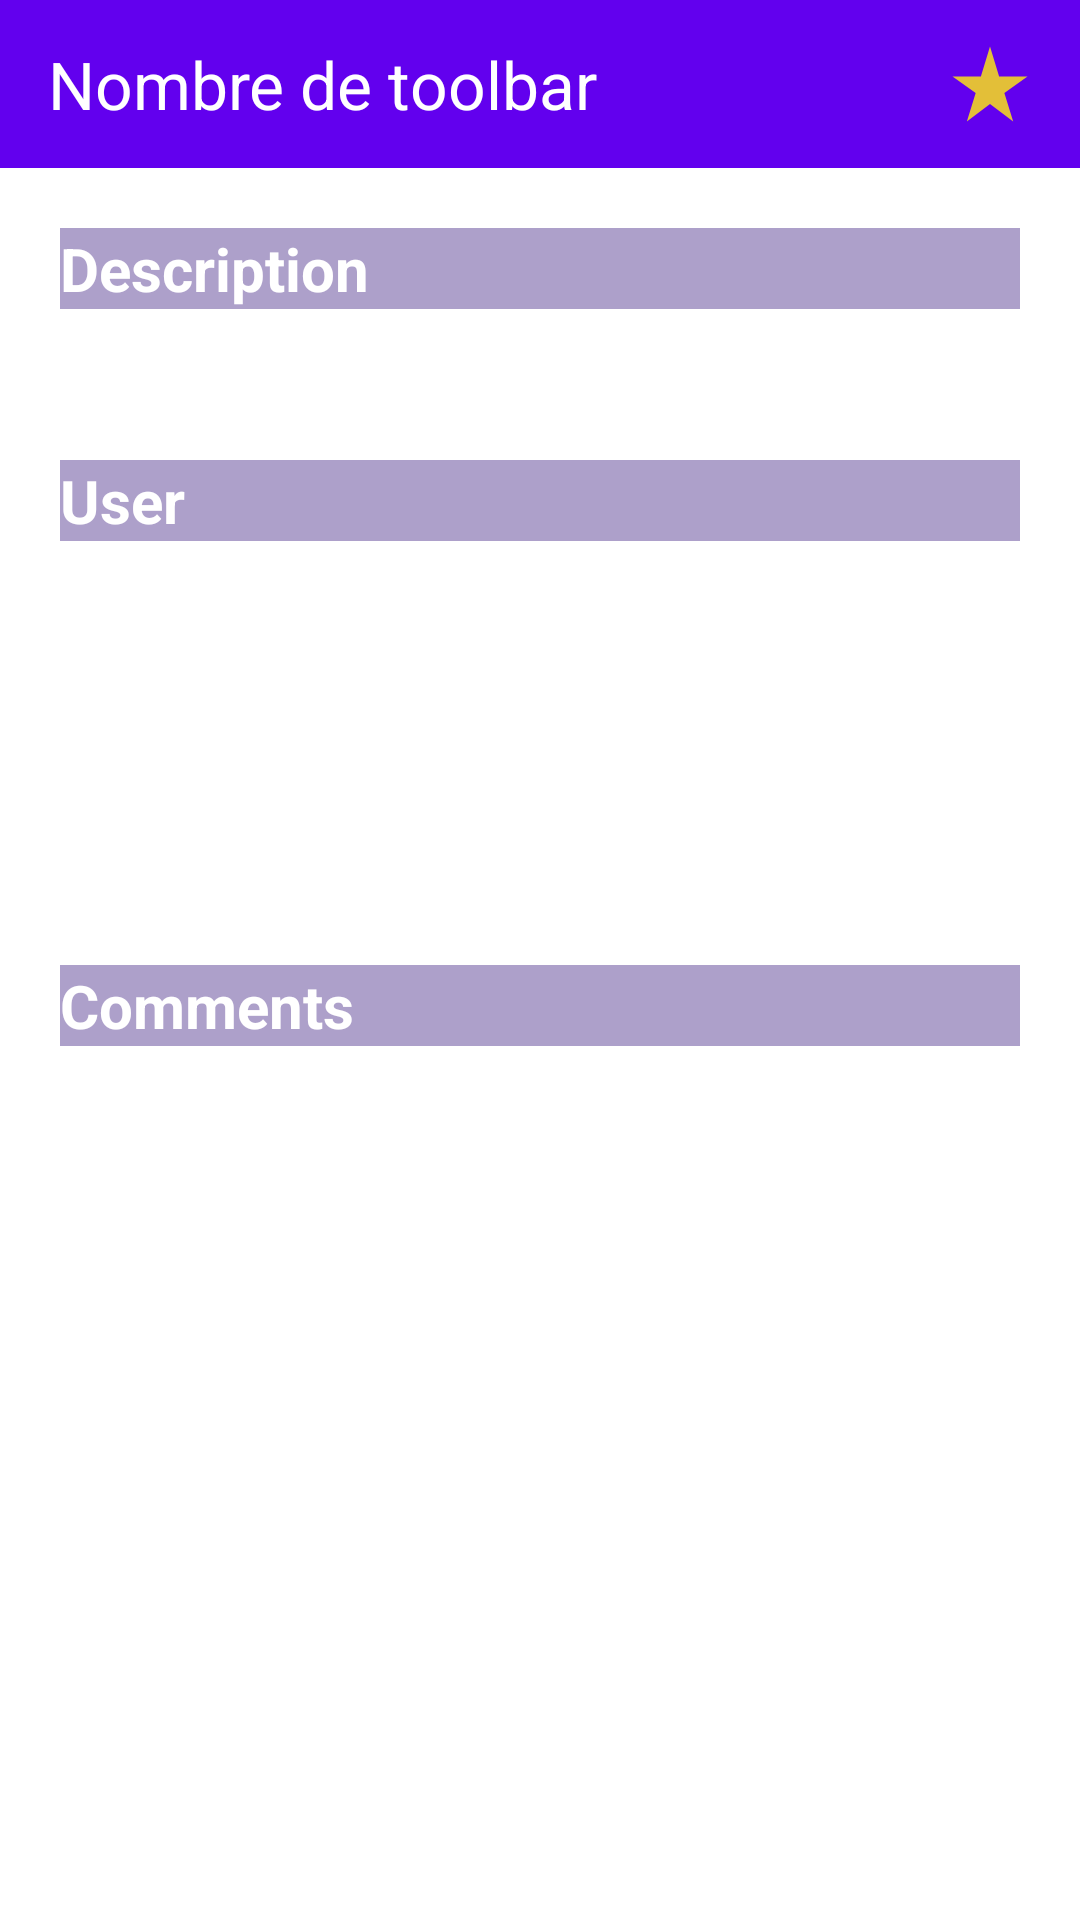

Layout XML and referenced resources for this Android screen:
<!-- AndroidManifest.xml: application theme Theme.ZemogaApp -->
<!-- res/layout/activity_post_detail.xml -->
<?xml version="1.0" encoding="utf-8"?>
<androidx.constraintlayout.widget.ConstraintLayout xmlns:android="http://schemas.android.com/apk/res/android"
    xmlns:app="http://schemas.android.com/apk/res-auto"
    xmlns:tools="http://schemas.android.com/tools"
    android:layout_width="match_parent"
    android:layout_height="match_parent"
    tools:context=".ui.PostDetailActivity">

    <com.google.android.material.appbar.AppBarLayout
        android:id="@+id/toolbar"
        android:layout_width="match_parent"
        android:layout_height="wrap_content"
        app:layout_constraintEnd_toEndOf="parent"
        app:layout_constraintStart_toStartOf="parent"
        app:layout_constraintTop_toTopOf="parent">

        <include
            android:id="@+id/includedToolbar"
            layout="@layout/custom_toolbar" />

    </com.google.android.material.appbar.AppBarLayout>


    <TextView
        android:id="@+id/labelDescription"
        android:layout_width="0dp"
        android:layout_height="wrap_content"
        android:layout_marginStart="20dp"
        android:layout_marginTop="20dp"
        android:layout_marginEnd="20dp"
        android:textSize="20sp"
        android:background="@color/light_purple"
        android:textColor="@color/white"
        android:textStyle="bold"
        android:text="@string/label_description"
        app:layout_constraintStart_toStartOf="parent"
        app:layout_constraintTop_toBottomOf="@+id/toolbar"
        app:layout_constraintEnd_toEndOf="parent"/>

    <TextView
        android:id="@+id/textDescription"
        android:layout_width="0dp"
        android:layout_height="wrap_content"
        android:layout_marginTop="10dp"
        android:layout_marginEnd="20dp"
        android:layout_marginBottom="15dp"
        android:textSize="15sp"
        tools:text="lorem ipsum"
        app:layout_constraintStart_toStartOf="@+id/labelDescription"
        app:layout_constraintTop_toBottomOf="@+id/labelDescription"
        app:layout_constraintEnd_toEndOf="parent"/>

    <TextView
        android:id="@+id/labelUser"
        android:layout_width="0dp"
        android:layout_height="wrap_content"
        android:layout_marginTop="20dp"
        android:layout_marginEnd="20dp"
        android:textColor="@color/white"
        android:background="@color/light_purple"
        android:textSize="20sp"
        android:textStyle="bold"
        android:text="@string/label_user"
        app:layout_constraintStart_toStartOf="@+id/labelDescription"
        app:layout_constraintTop_toBottomOf="@+id/textDescription"
        app:layout_constraintEnd_toEndOf="parent"/>

    <TextView
        android:id="@+id/textName"
        android:layout_width="0dp"
        android:layout_height="wrap_content"
        android:layout_marginTop="10dp"
        android:layout_marginEnd="20dp"
        android:textSize="15sp"
        tools:text="Name"
        app:layout_constraintStart_toStartOf="@+id/labelUser"
        app:layout_constraintTop_toBottomOf="@+id/labelUser" />

    <TextView
        android:id="@+id/textEmail"
        android:layout_width="0dp"
        android:layout_height="wrap_content"
        android:layout_marginTop="10dp"
        android:layout_marginEnd="20dp"
        android:textSize="15sp"
        tools:text="Email"
        app:layout_constraintStart_toStartOf="@+id/labelUser"
        app:layout_constraintTop_toBottomOf="@+id/textName" />

    <TextView
        android:id="@+id/textPhone"
        android:layout_width="0dp"
        android:layout_height="wrap_content"
        android:layout_marginTop="10dp"
        android:layout_marginEnd="20dp"
        android:textSize="15sp"
        tools:text="Phone"
        app:layout_constraintStart_toStartOf="@+id/labelUser"
        app:layout_constraintTop_toBottomOf="@+id/textEmail" />

    <TextView
        android:id="@+id/textWebsite"
        android:layout_width="0dp"
        android:layout_height="wrap_content"
        android:layout_marginTop="10dp"
        android:layout_marginEnd="20dp"
        android:textSize="15sp"
        tools:text="Website"
        app:layout_constraintStart_toStartOf="@+id/labelUser"
        app:layout_constraintTop_toBottomOf="@+id/textPhone" />


    <TextView
        android:id="@+id/labelComments"
        android:layout_width="0dp"
        android:layout_height="wrap_content"
        android:layout_marginTop="20dp"
        android:layout_marginEnd="20dp"
        android:textSize="20sp"
        android:textColor="@color/white"
        android:background="@color/light_purple"
        android:textStyle="bold"
        android:text="@string/label_comments"
        app:layout_constraintStart_toStartOf="@+id/labelDescription"
        app:layout_constraintTop_toBottomOf="@+id/textWebsite"
        app:layout_constraintEnd_toEndOf="parent"/>

    <androidx.recyclerview.widget.RecyclerView
        android:id="@+id/recyclerAllComments"
        android:layout_width="match_parent"
        android:layout_height="0dp"
        android:orientation="vertical"
        app:layout_constraintTop_toBottomOf="@+id/labelComments"
        app:layout_constraintStart_toStartOf="parent"
        app:layout_constraintEnd_toEndOf="parent"
        app:layout_constraintBottom_toBottomOf="parent"
        android:layout_marginTop="15dp"
        android:layout_marginBottom="15dp"
        app:layoutManager="androidx.recyclerview.widget.LinearLayoutManager"
        tools:listitem="@layout/layout_item_recycler_comments"/>

</androidx.constraintlayout.widget.ConstraintLayout>
<!-- res/layout/custom_toolbar.xml (included above) -->
<?xml version="1.0" encoding="utf-8"?>
<androidx.appcompat.widget.Toolbar xmlns:android="http://schemas.android.com/apk/res/android"
    xmlns:tools="http://schemas.android.com/tools"
    xmlns:app="http://schemas.android.com/apk/res-auto"
    android:id="@+id/toolbar"
    android:layout_width="match_parent"
    android:layout_height="wrap_content"
    android:minHeight="?attr/actionBarSize"
    android:background="@color/purple_500"
    android:theme="@style/AppTheme.PopupOverlay">

    <androidx.constraintlayout.widget.ConstraintLayout
        android:layout_width="match_parent"
        android:layout_height="wrap_content"
        android:gravity="center_vertical">

        <TextView
            android:id="@+id/labelToolbarTitle"
            android:layout_width="0dp"
            android:layout_height="wrap_content"
            app:layout_constraintStart_toStartOf="parent"
            android:textColor="@color/white"
            android:textSize="22sp"
            tools:text="Nombre de toolbar"
            app:layout_constraintTop_toTopOf="parent"
            app:layout_constraintBottom_toBottomOf="parent"
            app:layout_constraintEnd_toStartOf="@+id/icActionToolbar"/>


        <ImageView
            android:id="@+id/icActionToolbar"
            android:layout_width="30dp"
            android:layout_height="30dp"
            android:layout_marginStart="5dp"
            android:layout_marginEnd="15dp"
            tools:src="@drawable/ic_star"
            app:layout_constraintTop_toTopOf="parent"
            app:layout_constraintBottom_toBottomOf="parent"
            app:layout_constraintEnd_toEndOf="parent"/>


    </androidx.constraintlayout.widget.ConstraintLayout>



</androidx.appcompat.widget.Toolbar>
<!-- res/layout/layout_item_recycler_comments.xml (included above) -->
<?xml version="1.0" encoding="utf-8"?>
<androidx.constraintlayout.widget.ConstraintLayout xmlns:android="http://schemas.android.com/apk/res/android"
    xmlns:app="http://schemas.android.com/apk/res-auto"
    xmlns:tools="http://schemas.android.com/tools"
    android:layout_width="match_parent"
    android:layout_height="wrap_content"
    android:minHeight="40dp">

    <TextView
        android:id="@+id/textCommentDescription"
        android:layout_width="0dp"
        android:layout_height="wrap_content"
        android:layout_marginStart="15dp"
        android:paddingEnd="10dp"
        android:paddingStart="10dp"
        android:textSize="15sp"
        app:layout_constraintEnd_toEndOf="parent"
        app:layout_constraintBottom_toBottomOf="parent"
        app:layout_constraintStart_toStartOf="parent"
        app:layout_constraintTop_toTopOf="parent"
        tools:text="Texto de prueba" />


</androidx.constraintlayout.widget.ConstraintLayout>
<!-- resources referenced by this layout -->
<resources>
  <color name="light_purple">#ADA0CA</color>
  <color name="purple_500">#FF6200EE</color>
  <color name="white">#FFFFFFFF</color>
  <!-- drawable ic_star (drawable) -->
  <vector android:height="24dp" android:tint="#E3BF38"
      android:viewportHeight="24" android:viewportWidth="24"
      android:width="24dp" xmlns:android="http://schemas.android.com/apk/res/android">
      <path android:fillColor="@android:color/white" android:pathData="M14.43,10l-2.43,-8l-2.43,8l-7.57,0l6.18,4.41l-2.35,7.59l6.17,-4.69l6.18,4.69l-2.35,-7.59l6.17,-4.41z"/>
  </vector>
  <string name="label_comments">Comments</string>
  <string name="label_description">Description</string>
  <string name="label_user">User</string>
  <style name="AppTheme.PopupOverlay" parent="ThemeOverlay.AppCompat.Light" />
  <style name="Theme.ZemogaApp" parent="Theme.MaterialComponents.DayNight.NoActionBar">
          
          <item name="colorPrimary">@color/purple_500</item>
          <item name="colorPrimaryVariant">@color/purple_700</item>
          <item name="colorOnPrimary">@color/white</item>
          
          <item name="colorSecondary">@color/teal_200</item>
          <item name="colorSecondaryVariant">@color/teal_700</item>
          <item name="colorOnSecondary">@color/black</item>
          
          <item name="android:statusBarColor" tools:targetApi="l">?attr/colorPrimaryVariant</item>
          
          <item name="android:windowActionBar">false</item>
          <item name="android:windowNoTitle">true</item>
      </style>
  <color name="purple_700">#FF3700B3</color>
  <color name="teal_200">#FF03DAC5</color>
  <color name="teal_700">#FF018786</color>
  <color name="black">#FF000000</color>
</resources>
